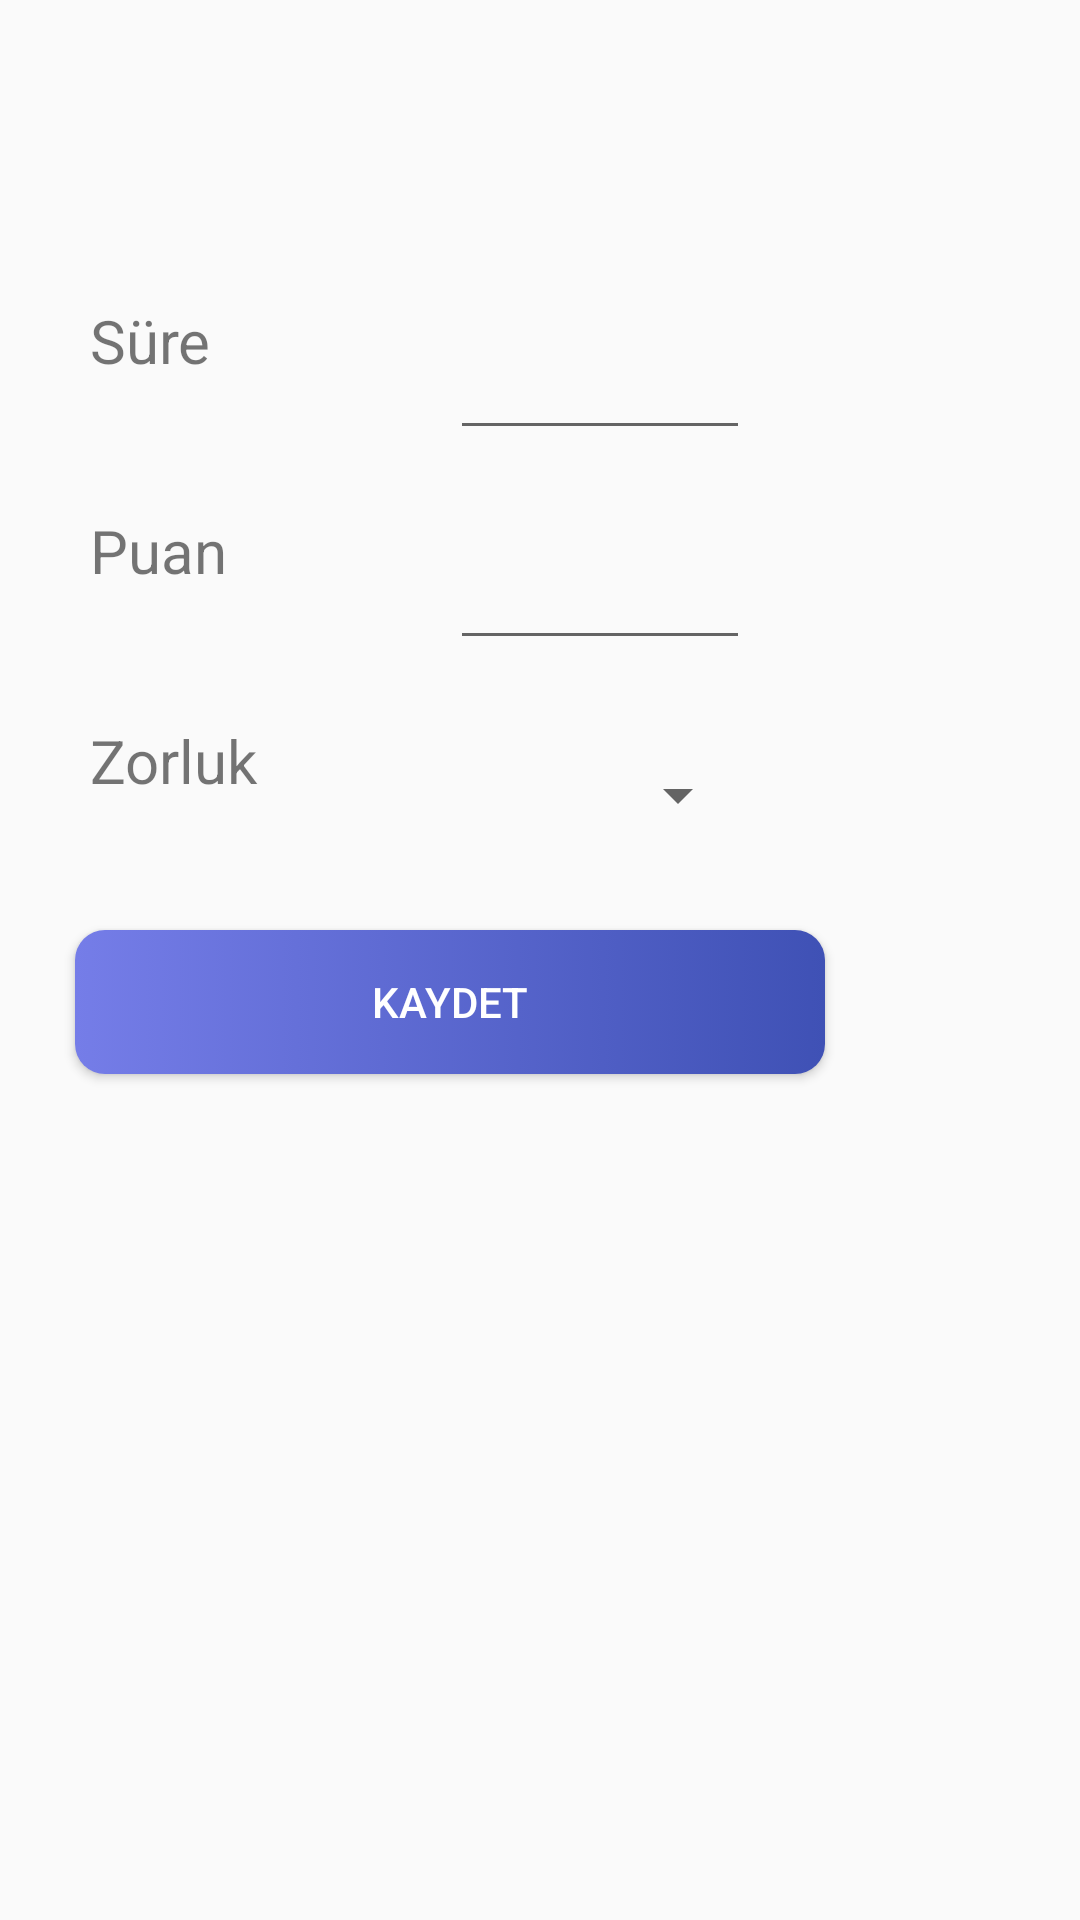

This screen was rendered from an Android layout file. Write that file and the resources it references.
<!-- AndroidManifest.xml: application theme Theme.Sezin_Biner_17011029 -->
<!-- res/layout/activity_exam_settings.xml -->
<?xml version="1.0" encoding="utf-8"?>
<RelativeLayout xmlns:android="http://schemas.android.com/apk/res/android"
    xmlns:app="http://schemas.android.com/apk/res-auto"
    xmlns:tools="http://schemas.android.com/tools"
    android:layout_width="match_parent"
    android:layout_height="match_parent"
    tools:context=".ExamSettingsActivity">

    <TextView
        android:id="@+id/time"
        android:layout_width="100dp"
        android:layout_height="50dp"
        android:textSize="20dp"
        android:text="Süre"
        android:layout_marginTop="100dp"
        android:layout_marginLeft="30dp"/>

    <EditText
        android:id="@+id/time_txt"
        android:layout_width="100dp"
        android:layout_height="50dp"
        android:layout_marginTop="100dp"
        android:layout_marginLeft="150dp"/>

    <TextView
        android:id="@+id/note"
        android:layout_width="100dp"
        android:layout_height="50dp"
        android:textSize="20dp"
        android:text="Puan"
        android:layout_below="@id/time"
        android:layout_marginLeft="30dp"
        android:layout_marginTop="20dp"/>

    <EditText
        android:id="@+id/note_txt"
        android:layout_width="100dp"
        android:layout_height="50dp"
        android:layout_below="@id/time_txt"
        android:layout_marginLeft="150dp"
        android:layout_marginTop="20dp"/>

    <TextView
        android:id="@+id/hard"
        android:layout_width="100dp"
        android:layout_height="50dp"
        android:textSize="20dp"
        android:text="Zorluk"
        android:layout_below="@id/note_txt"
        android:layout_marginLeft="30dp"
        android:layout_marginTop="20dp"/>


    <Spinner
        android:id="@+id/dropdownHard"
        android:layout_width="100dp"
        android:layout_height="50dp"
        android:layout_below="@id/note_txt"
        android:layout_marginLeft="150dp"
        tools:layout_editor_absoluteY="275dp"
        android:layout_marginTop="20dp"/>


    <Button
        android:id="@+id/saveExam"
        android:layout_width="250dp"
        android:layout_height="wrap_content"
        android:layout_below="@id/dropdownHard"
        android:layout_marginLeft="25dp"
        android:text="Kaydet"
        android:textColor="@color/white"
        android:background="@drawable/custom_button"
        android:layout_marginTop="20dp"/>

</RelativeLayout>
<!-- resources referenced by this layout -->
<resources>
  <color name="white">#FFFFFFFF</color>
  <!-- drawable custom_button (drawable) -->
  <?xml version="1.0" encoding="utf-8"?>
  <selector xmlns:android="http://schemas.android.com/apk/res/android">
      <item  android:state_enabled="true">
          <shape xmlns:android="http://schemas.android.com/apk/res/android" android:shape="rectangle">
              <gradient android:startColor="#757de8" android:endColor="#3f51b5" android:type="linear"/>
              <corners android:radius="10dp"/>
          </shape>
      </item>
  
      <item  android:state_enabled="false">
          <shape xmlns:android="http://schemas.android.com/apk/res/android" android:shape="rectangle">
              <gradient android:startColor="#90a4ae" android:endColor="#62757f" android:type="linear"/>
              <corners android:radius="10dp"/>
          </shape>
      </item>
  </selector>
  <style name="Theme.Sezin_Biner_17011029" parent="Theme.AppCompat.Light.DarkActionBar">
          
          <item name="colorPrimary">@color/primary</item>
          <item name="colorPrimaryDark">@color/dark</item>
          <item name="colorAccent">@color/light</item>
          
      </style>
  <color name="primary">#3f51b5</color>
  <color name="dark">#002984</color>
  <color name="light">#757de8</color>
</resources>
